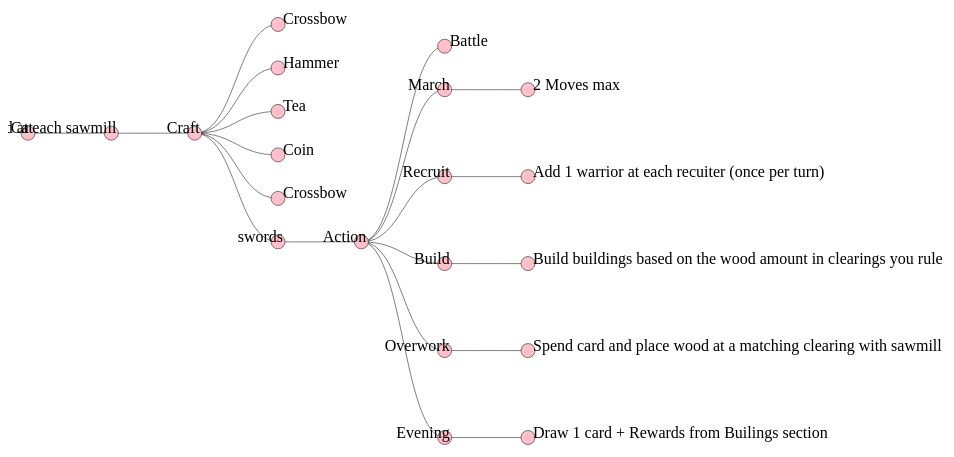
D3 v7 page, settled after 360 driven frames (6 s of simulated time); the page loaded 1 data file(s).


           
            //Everything we are familiar with:
            const svg = d3.select("svg")
                          .append("g")
                          .attr("transform", "translate(20, 20)"); //move it over (padding)
            const w = 600;
            const h= 600; 

            //Our hierarchical dataset -- you'll use d3.json() instead of d3.csv() to load
            d3.json("tree_cat.json").then(dataset=>{

            

            //our two requirements here are d3.tree() and d3.hierarchy()
            
            //tree layout
            const tree = d3.tree()
                           .size([w-100, h-100]); //tree size
            
            // //alternativley, cluster layout (which is less organized)
            // const cluster = d3.cluster()
            //                .size([w-100, h-100]); //cluster size
            
            //dataset to tree data
            const root = d3.hierarchy(dataset);
            tree(root); //writing x/y vals for each node! -- tree data!
            //cluster(root); //cluster data!

            //see how this changes:
            console.log(dataset); 
            console.log(root); 
                               
            //our links (curves)
            const links = svg.selectAll("path")
                             .data(root.links())
                             .enter()
                             .append("path")
                             .classed("links", true)//.classed() instead of .attr() for classes
                             .attr("d", d3.linkHorizontal() //horizontal link generator (ensure you match nodes) 
                                          .x(d => d.y) //horizontal - flip x/y
                                          .y(d => d.x));
                            //  .attr("d", d3.linkVertical() //vertical link generator (ensure you match nodes)
                            //               .x(d => d.x)
                            //               .y(d => d.y));

            // //alternatively, our links (lines)
            // const links = svg.selectAll("line")
            //                  .data(root.links())
            //                  .enter()
            //                  .append("line")
            //                  .classed("links", true)
            //                  .attr("x1", d=> d.source.y) //flip x/y for horizontal
            //                  .attr("y1", d=> d.source.x)
            //                  .attr("x2",d=> d.target.y)
            //                  .attr("y2", d=>d.target.x);
            // //                  // .attr("x1", d=> d.source.x) //vertical
            // //                  // .attr("y1", d=> d.source.y)
            // //                  // .attr("x2",d=> d.target.x)
            // //                  // .attr("y2", d=>d.target.y);
            

            //our nodes (circles) 
            const nodes = svg.selectAll("circle")
                             .data(root.descendants())
                             .enter()
                             .append("circle")
                             .classed("nodes", true)
                             .attr("cx", d=>d.y)//horizontal - flip x/y
                             .attr("cy", d=>d.x)
                            //  .attr("cx", d=>d.x)//vertical
                            //  .attr("cy", d=>d.y)
                             .attr("r", 7);

            const text = svg.selectAll("text")
                             .data(root.descendants())
                             .enter()
                             .append("text")
                             .attr("transform",d=> `translate(${d.y +5 },${d.x})`)
                             .attr("text-anchor",d => d.children ? "end" : "start")
                             .attr("class", d=> !d.children ? "leaf":"")
                             .text(d=> d.data.id)
                             
            })             

        

### data: tree_cat.json
{
 "id": "Marquise de Cat",
 "children": [
  {
   "id": "Birdsong: Place one wood at each sawmill",
   "children": [
    "{... 2 keys}"
   ]
  }
 ]
}